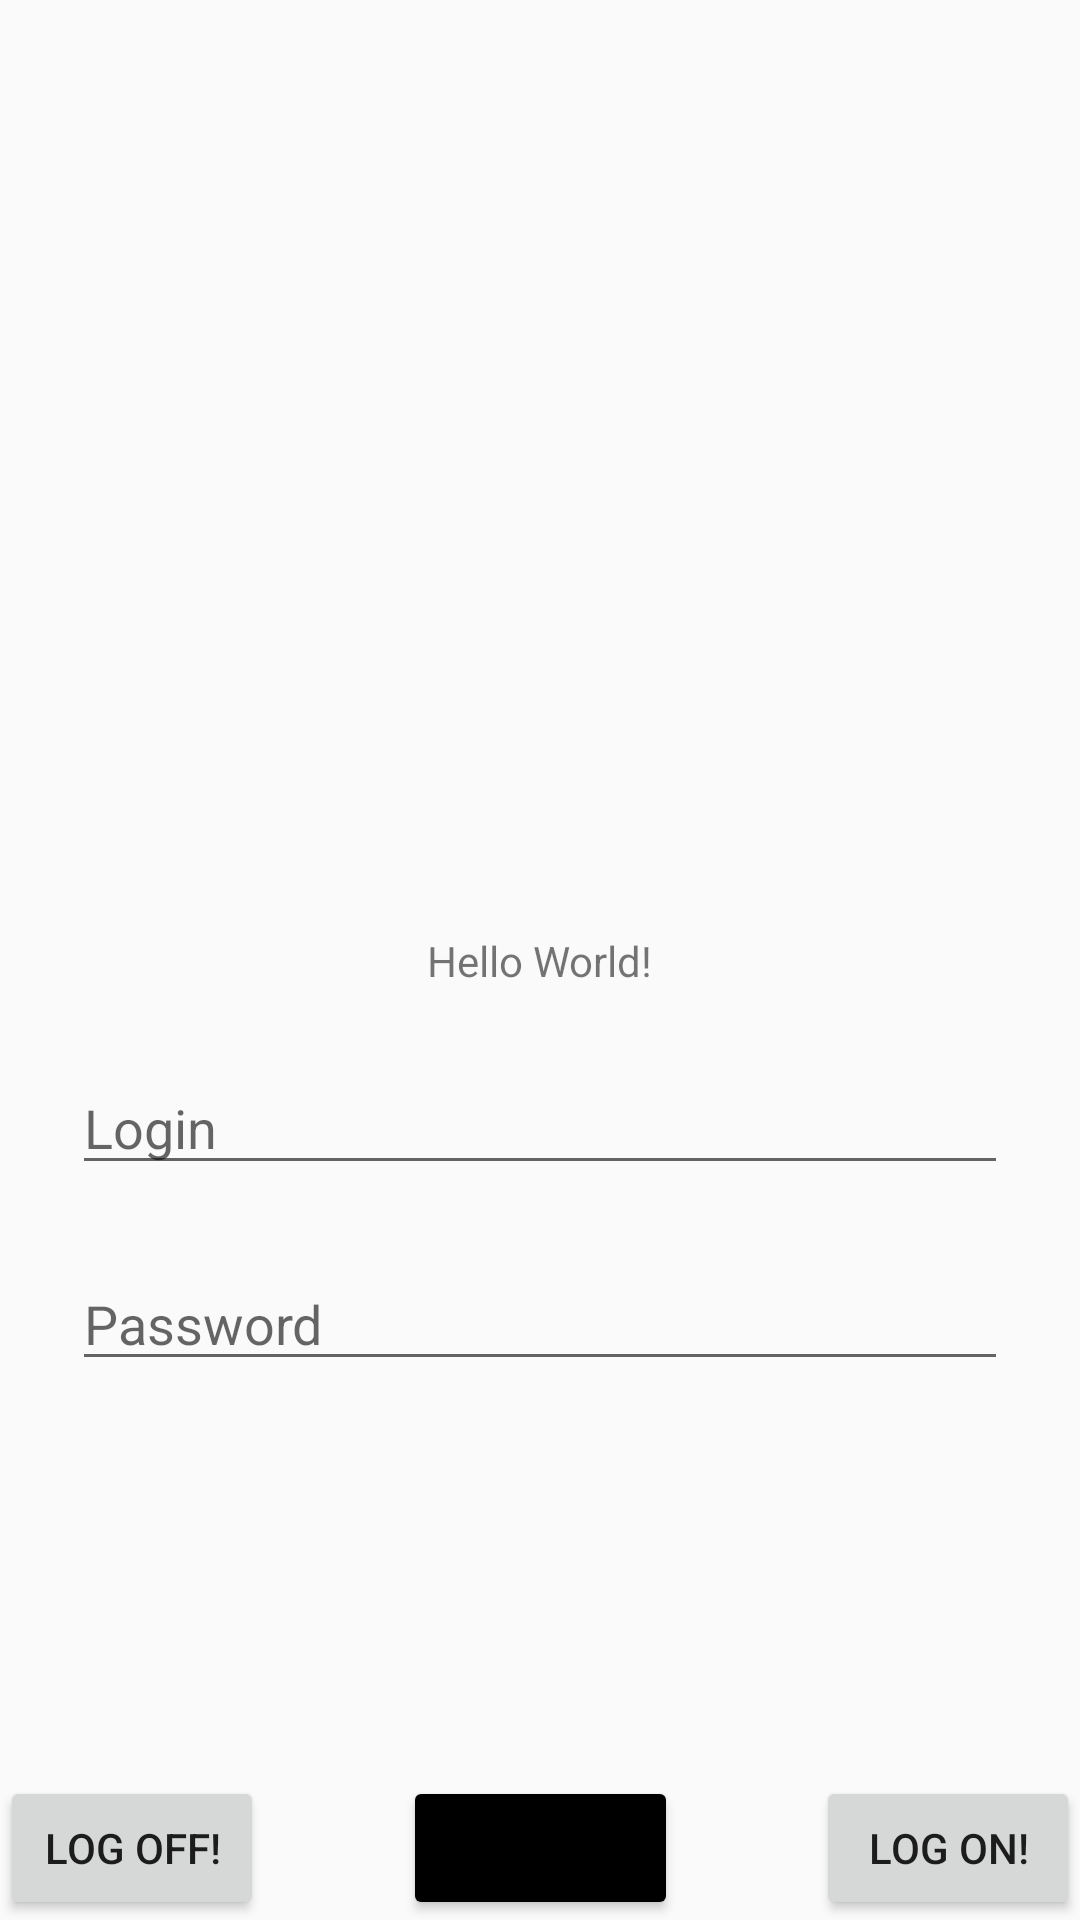

Reconstruct the res/layout file that produces this screen, plus the resources it refers to.
<!-- AndroidManifest.xml: application theme Theme.NeWork -->
<!-- res/layout/activity_main.xml -->
<?xml version="1.0" encoding="utf-8"?>
<androidx.constraintlayout.widget.ConstraintLayout xmlns:android="http://schemas.android.com/apk/res/android"
    xmlns:app="http://schemas.android.com/apk/res-auto"
    xmlns:tools="http://schemas.android.com/tools"
    android:id="@+id/main"
    android:layout_width="match_parent"
    android:layout_height="match_parent"
    tools:context=".activity.MainActivity">

    <TextView
        android:id="@+id/message"
        android:layout_width="wrap_content"
        android:layout_height="wrap_content"
        android:text="Hello World!"
        app:layout_constraintBottom_toBottomOf="parent"
        app:layout_constraintEnd_toEndOf="parent"
        app:layout_constraintStart_toStartOf="parent"
        app:layout_constraintTop_toTopOf="parent" />

    <EditText
        android:id="@+id/login"
        android:layout_width="match_parent"
        android:layout_height="wrap_content"
        android:layout_marginStart="@dimen/login_margin"
        android:layout_marginTop="@dimen/login_margin"
        android:layout_marginEnd="@dimen/login_margin"
        android:hint="@string/prompt_login"
        android:inputType="text"
        android:selectAllOnFocus="true"
        app:layout_constraintStart_toStartOf="parent"
        app:layout_constraintTop_toBottomOf="@id/message" />

    <EditText
        android:id="@+id/password"
        android:layout_width="match_parent"
        android:layout_height="wrap_content"
        android:layout_marginStart="@dimen/login_margin"
        android:layout_marginTop="@dimen/login_margin"
        android:layout_marginEnd="@dimen/login_margin"
        android:hint="@string/prompt_password"
        android:inputType="textPassword"
        android:selectAllOnFocus="true"
        app:layout_constraintStart_toStartOf="parent"
        app:layout_constraintTop_toBottomOf="@id/login" />

    <Button
        android:id="@+id/register"
        android:layout_width="wrap_content"
        android:layout_height="wrap_content"
        android:backgroundTint="@color/black"
        android:text="@string/button_register"
        app:layout_constraintBottom_toBottomOf="parent"
        app:layout_constraintEnd_toEndOf="parent"
        app:layout_constraintStart_toStartOf="parent" />

    <Button
        android:id="@+id/logon"
        android:layout_width="wrap_content"
        android:layout_height="wrap_content"
        android:text="@string/button_log_on"
        app:layout_constraintBottom_toBottomOf="parent"
        app:layout_constraintEnd_toEndOf="parent" />

    <Button
        android:id="@+id/logoff"
        android:layout_width="wrap_content"
        android:layout_height="wrap_content"
        android:text="@string/button_log_off"
        app:layout_constraintBottom_toBottomOf="parent"
        app:layout_constraintStart_toStartOf="parent" />

</androidx.constraintlayout.widget.ConstraintLayout>
<!-- resources referenced by this layout -->
<resources>
  <color name="black">#FF000000</color>
  <dimen name="login_margin">24dp</dimen>
  <string name="button_log_off">Log Off!</string>
  <string name="button_log_on">Log On!</string>
  <string name="button_register">Register!</string>
  <string name="prompt_login">Login</string>
  <string name="prompt_password">Password</string>
  <style name="Theme.NeWork" parent="Base.Theme.NeWork" />
  <style name="Base.Theme.NeWork" parent="Theme.MaterialComponents.DayNight.DarkActionBar.Bridge">
          
          <item name="colorPrimary">@color/colorPrimary</item>
          <item name="colorPrimaryDark">@color/colorPrimaryDark</item>
          <item name="colorAccent">@color/colorAccent</item>
          
      </style>
  <color name="colorPrimary">#FF6200EE</color>
  <color name="colorPrimaryDark">#FF3700B3</color>
  <color name="colorAccent">#FF03DAC6</color>
</resources>
